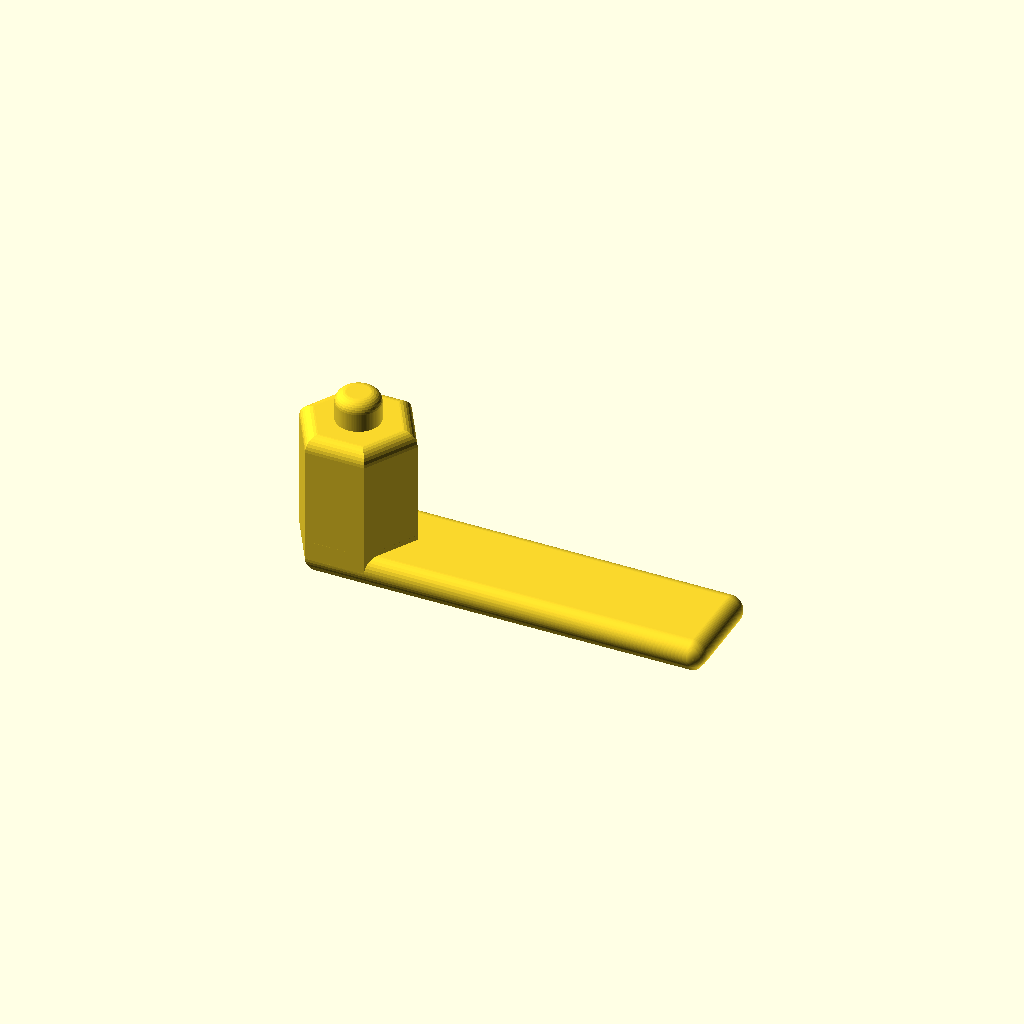
Cell 1 — every parameter at its default value.
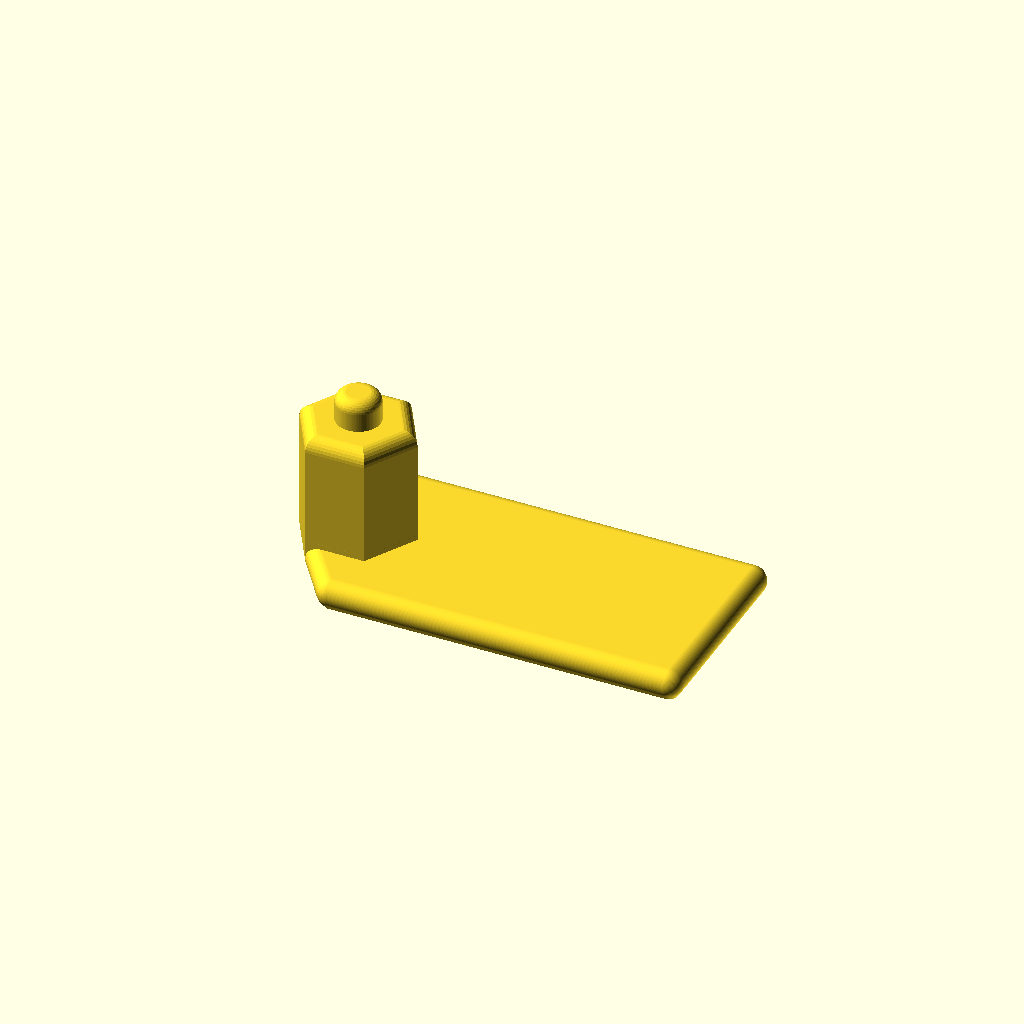
Cell 2 — bottomoutw set to 14, the other parameters unchanged.
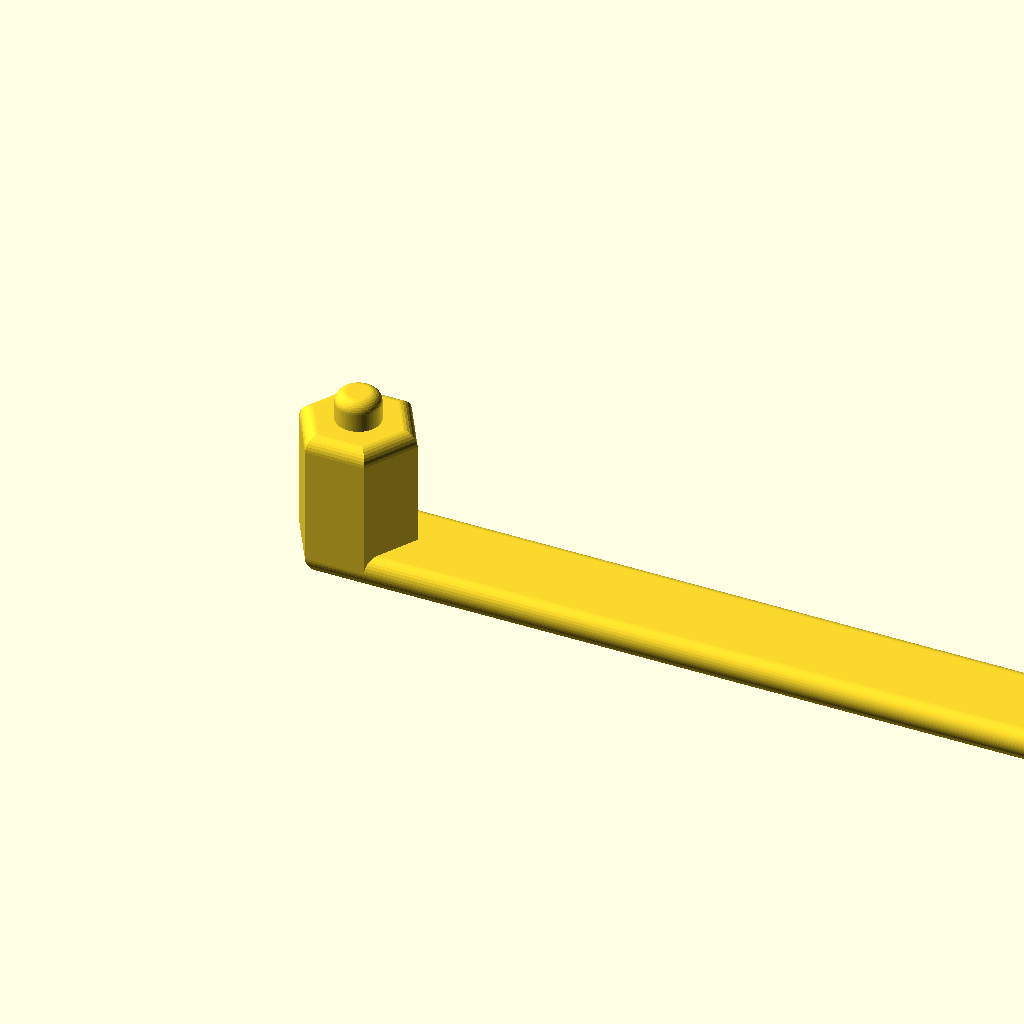
Cell 3 — handlel set to 50, the other parameters unchanged.
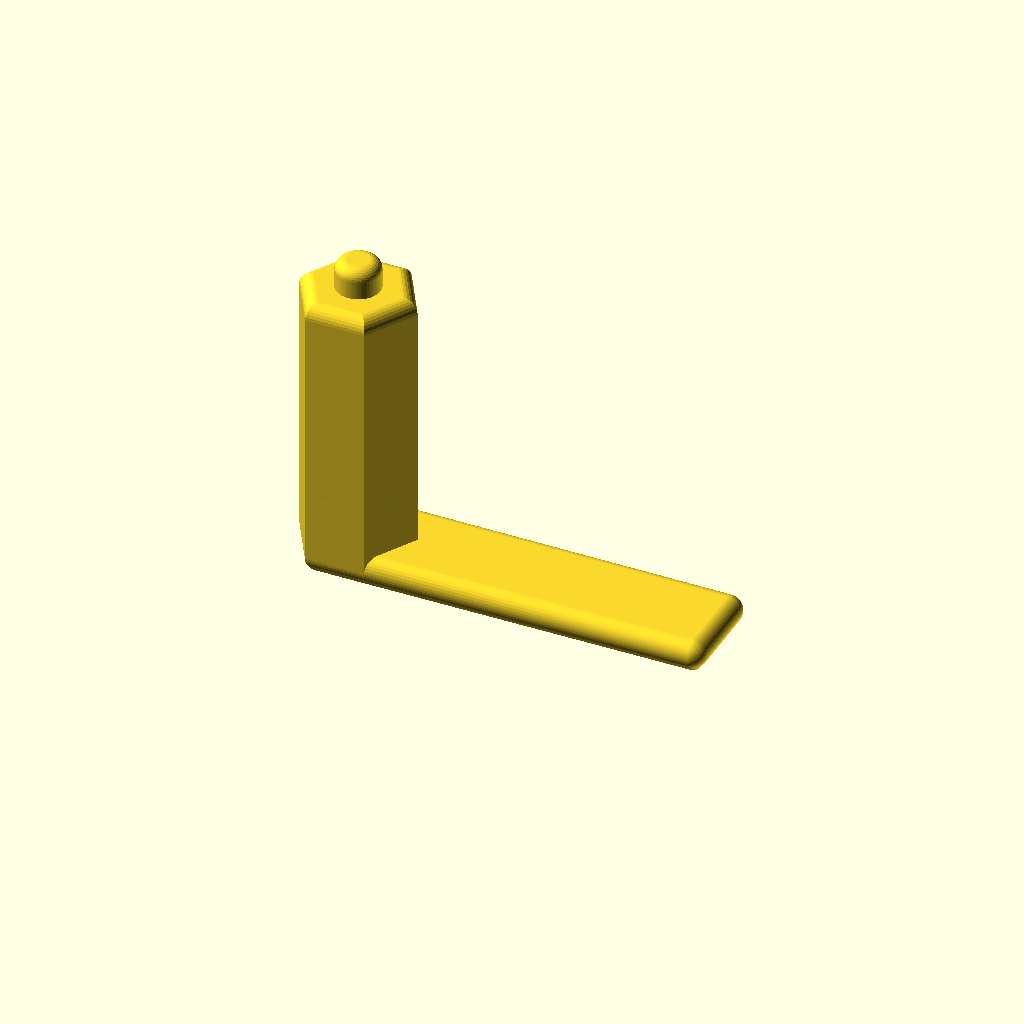
Cell 4: the same model with ruuvitolppah = 20.
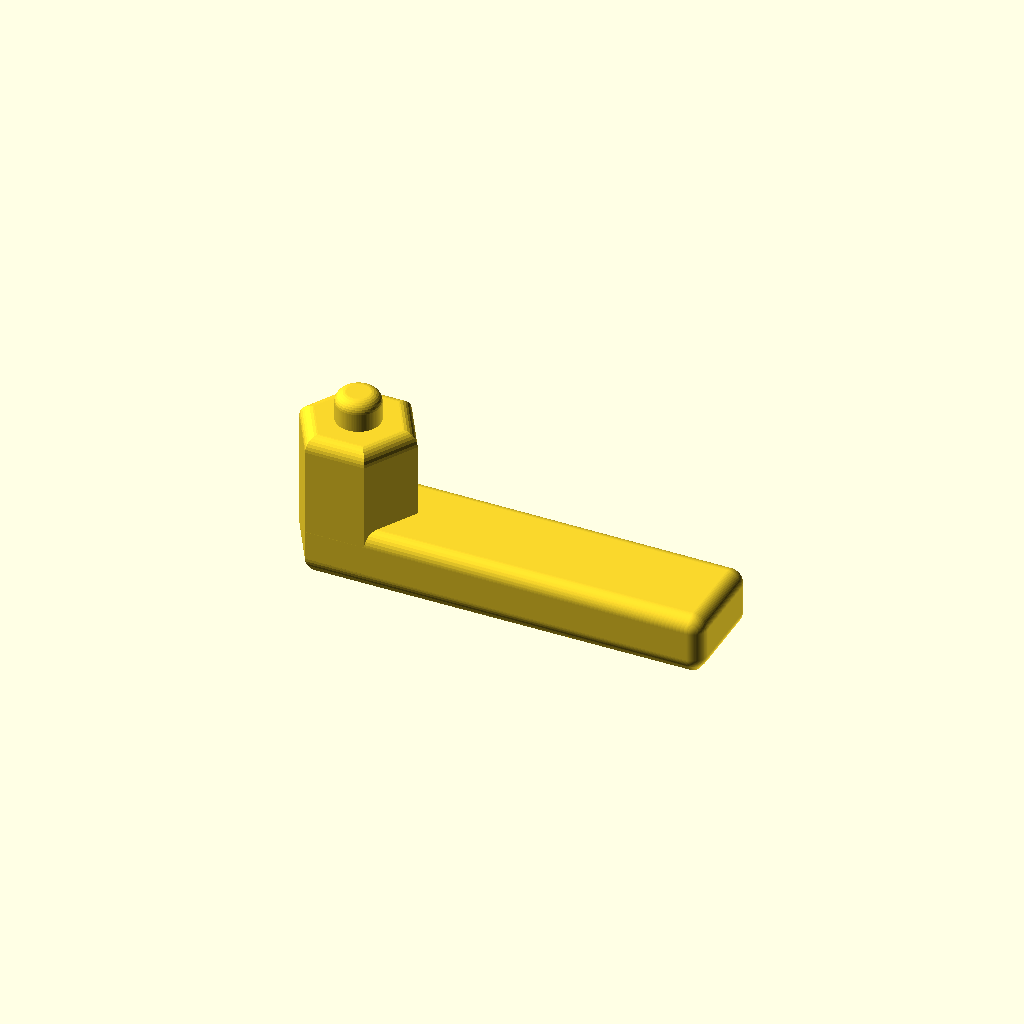
Cell 5: wall = 4 (everything else at default).
All cells are drawn from one camera (rotation 55°, 0°, 25°, orthographic, colour scheme Cornfield), so only the parameter changes between them.
Source of the model, 3d-models/ruuvitolppa.scad:
// Copyright 2026 Heikki Suonsivu
// Licensed under Creative Commons CC-BY-NC-SA, see https://creativecommons.org/licenses/by-nc-sa/4.0/
// For commercial licensing, please contact directly, hsu-3d@suonsivu.net, +358 40 551 9679

include <hsu.scad>

screwholed=3.2; // Slightly below 3.4 measured from outside
topoutd=7/cos(180/6);
bottomoutw=7;
bottomoutd=7/cos(180/6);
handlel=25; // Bar protruding out
handlew=bottomoutw;
ruuvitolppah=10;
wall=2;
cornerd=2;
screwtolppad=3;
screwtolppah=2;

mbtowerd=5.4;
mbtowerh=6.2;
barl=23;

module ruuvitolppa() {
  difference() {
    union() {
      roundedcylinder(topoutd,ruuvitolppah,cornerd,1,6);
      hull() {
	roundedcylinder(topoutd,max(wall,ruuvitolppah/3),cornerd,1,6);
	roundedcylinder(bottomoutd,wall,cornerd,1,6);
      }
      hull() {
	roundedcylinder(bottomoutd,wall,cornerd,1,6);
	translate([0,-handlew/2,0]) roundedbox(handlel,handlew,wall,cornerd,1);
      }
      translate([0,0,0]) roundedcylinder(screwtolppad,ruuvitolppah+screwtolppah,screwtolppad,0,90);
    }
  }
}

ruuvitolppa();
Parameter table extracted from the source (name, type, default, range or options):
screwholed: number, default 3.2
bottomoutw: number, default 7
handlel: number, default 25
ruuvitolppah: number, default 10
wall: number, default 2
cornerd: number, default 2
screwtolppad: number, default 3
screwtolppah: number, default 2
mbtowerd: number, default 5.4
mbtowerh: number, default 6.2
barl: number, default 23
